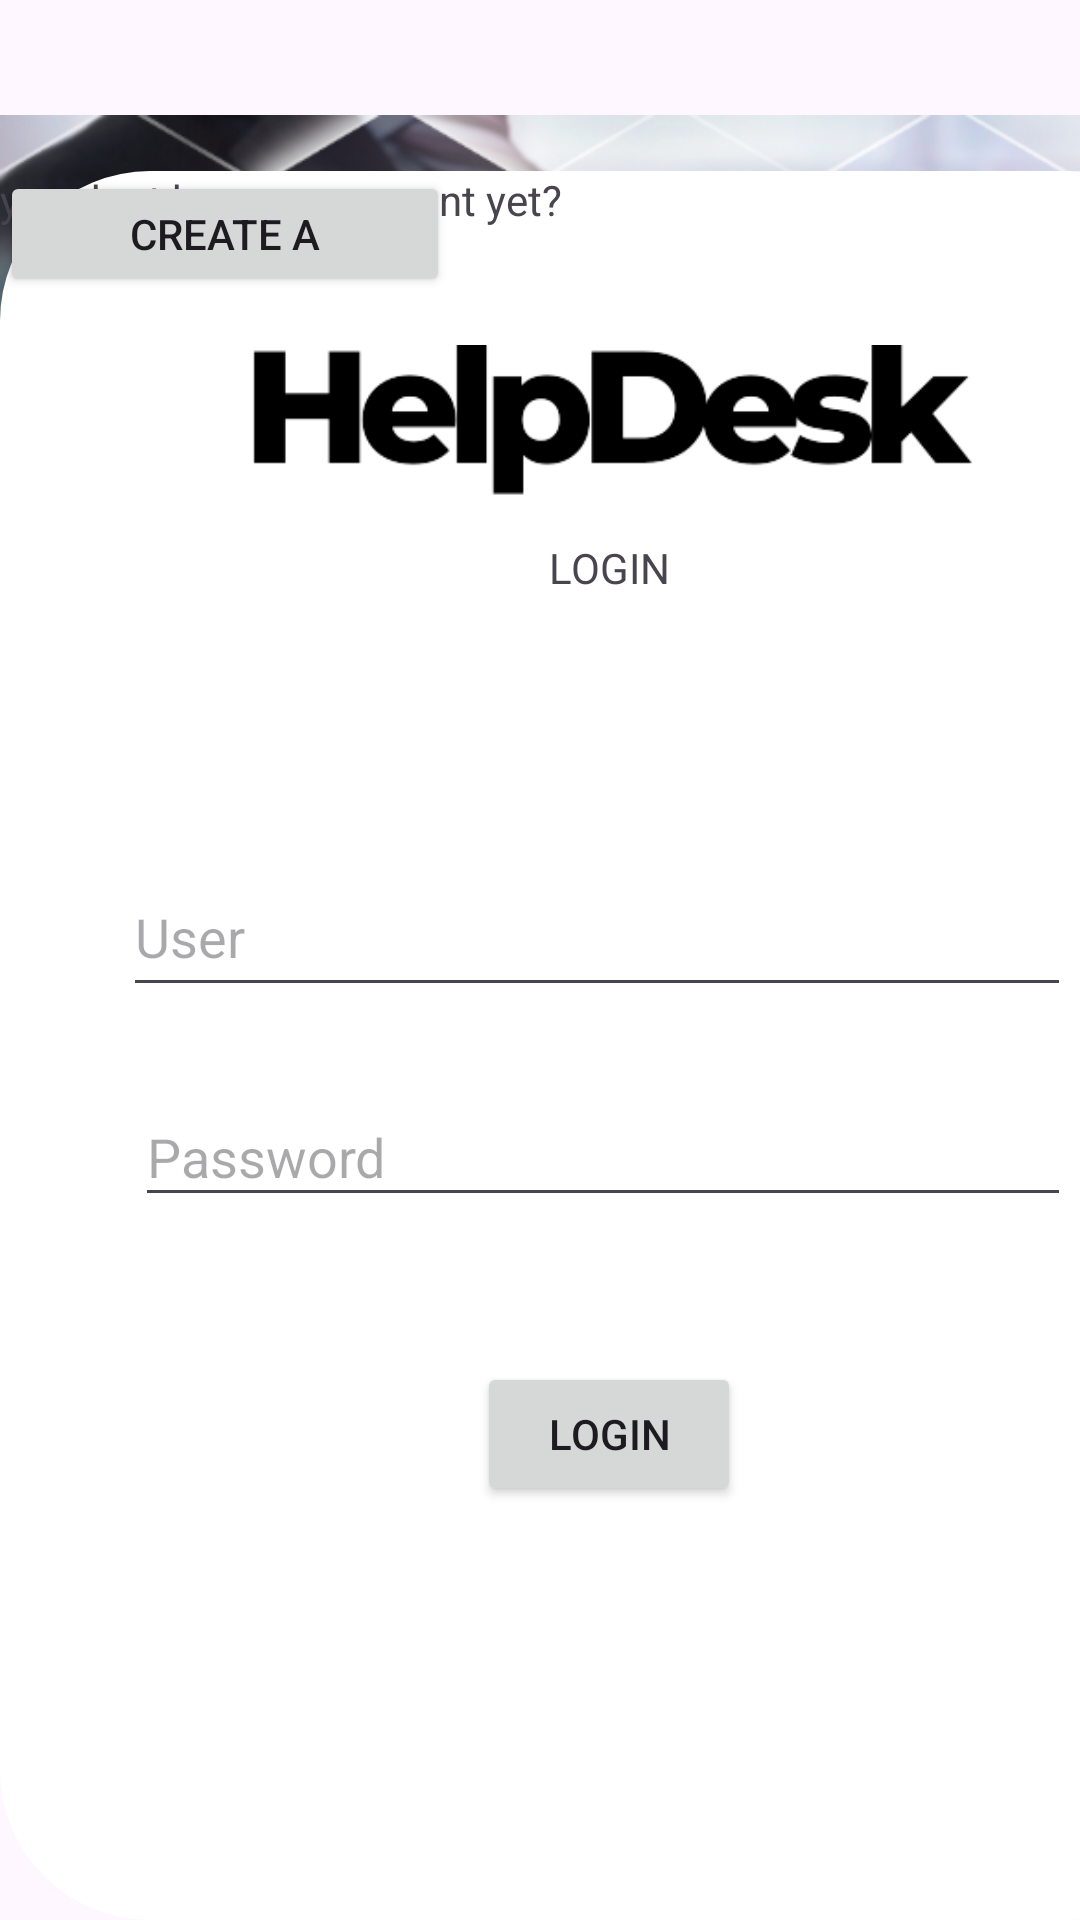

Reconstruct the res/layout file that produces this screen, plus the resources it refers to.
<!-- AndroidManifest.xml: application theme Theme.TicketsGaby -->
<!-- res/layout/activity_login.xml -->
<?xml version="1.0" encoding="utf-8"?>
<androidx.constraintlayout.widget.ConstraintLayout xmlns:android="http://schemas.android.com/apk/res/android"
    xmlns:app="http://schemas.android.com/apk/res-auto"
    xmlns:tools="http://schemas.android.com/tools"
    android:id="@+id/main"
    android:layout_width="match_parent"
    android:layout_height="match_parent"
    tools:context=".Login">

    <ImageView
        android:id="@+id/imageView"
        android:layout_width="wrap_content"
        android:layout_height="wrap_content"
        app:layout_constraintBottom_toBottomOf="parent"
        app:layout_constraintEnd_toEndOf="parent"
        app:layout_constraintHorizontal_bias="0.0"
        app:layout_constraintStart_toStartOf="parent"
        app:layout_constraintTop_toTopOf="parent"
        app:layout_constraintVertical_bias="0.0"
        app:srcCompat="@drawable/logo" />

    <androidx.constraintlayout.widget.ConstraintLayout
        android:layout_width="406dp"
        android:layout_height="583dp"
        android:background="@drawable/card"
        app:layout_constraintBottom_toBottomOf="parent"
        app:layout_constraintEnd_toEndOf="parent"
        app:layout_constraintHorizontal_bias="0.0"
        app:layout_constraintStart_toStartOf="parent"
        app:layout_constraintTop_toTopOf="parent"
        app:layout_constraintVertical_bias="1.0">

        <ImageView
            android:id="@+id/imageView2"
            android:layout_width="268dp"
            android:layout_height="51dp"
            app:layout_constraintBottom_toBottomOf="parent"
            app:layout_constraintEnd_toEndOf="parent"
            app:layout_constraintStart_toStartOf="parent"
            app:layout_constraintTop_toTopOf="parent"
            app:layout_constraintVertical_bias="0.109"
            app:srcCompat="@drawable/titulo" />

        <EditText
            android:id="@+id/txtLUsuario"
            android:layout_width="316dp"
            android:layout_height="50dp"
            android:ems="10"
            android:hint="User"
            android:inputType="text"
            app:layout_constraintBottom_toBottomOf="parent"
            app:layout_constraintEnd_toEndOf="parent"
            app:layout_constraintHorizontal_bias="0.455"
            app:layout_constraintStart_toStartOf="parent"
            app:layout_constraintTop_toTopOf="parent"
            app:layout_constraintVertical_bias="0.429" />

        <TextView
            android:id="@+id/textView"
            android:layout_width="wrap_content"
            android:layout_height="wrap_content"
            android:layout_marginTop="68dp"
            android:text="LOGIN"
            app:layout_constraintBottom_toBottomOf="parent"
            app:layout_constraintEnd_toEndOf="parent"
            app:layout_constraintStart_toStartOf="parent"
            app:layout_constraintTop_toTopOf="parent"
            app:layout_constraintVertical_bias="0.11" />

        <EditText
            android:id="@+id/txtLContrasena"
            android:layout_width="312dp"
            android:layout_height="43dp"
            android:ems="10"
            android:hint="Password"
            android:inputType="text"
            app:layout_constraintBottom_toBottomOf="parent"
            app:layout_constraintEnd_toEndOf="parent"
            app:layout_constraintHorizontal_bias="0.478"
            app:layout_constraintStart_toStartOf="parent"
            app:layout_constraintTop_toTopOf="parent"
            app:layout_constraintVertical_bias="0.566" />

        <Button
            android:id="@+id/btnLogin"
            android:layout_width="wrap_content"
            android:layout_height="wrap_content"
            android:text="Login"
            app:layout_constraintBottom_toBottomOf="parent"
            app:layout_constraintEnd_toEndOf="parent"
            app:layout_constraintStart_toStartOf="parent"
            app:layout_constraintTop_toTopOf="parent"
            app:layout_constraintVertical_bias="0.742" />

        <TextView
            android:id="@+id/textView3"
            android:layout_width="wrap_content"
            android:layout_height="wrap_content"
            android:text="you dont have an account yet?"
            tools:layout_editor_absoluteX="31dp"
            tools:layout_editor_absoluteY="521dp" />

        <Button
            android:id="@+id/btnIrRegistro"
            android:layout_width="150dp"
            android:layout_height="42dp"
            android:text="Create a"
            tools:layout_editor_absoluteX="223dp"
            tools:layout_editor_absoluteY="507dp" />
    </androidx.constraintlayout.widget.ConstraintLayout>
</androidx.constraintlayout.widget.ConstraintLayout>
<!-- resources referenced by this layout -->
<resources>
  <!-- drawable card (drawable) -->
  <?xml version="1.0" encoding="utf-8"?>
  <selector xmlns:android="http://schemas.android.com/apk/res/android">
      <item>
          <shape>
              <solid android:color="#FFFFFF"></solid>
              <corners android:radius="50dp">  </corners>
          </shape>
      </item>
  </selector>
  <!-- drawable logo: png bitmap (drawable, 210087 bytes) -->
  <!-- drawable titulo: png bitmap (drawable, 6834 bytes) -->
  <style name="Theme.TicketsGaby" parent="Base.Theme.TicketsGaby" />
  <style name="Base.Theme.TicketsGaby" parent="Theme.Material3.DayNight.NoActionBar">
          
          
      </style>
</resources>
